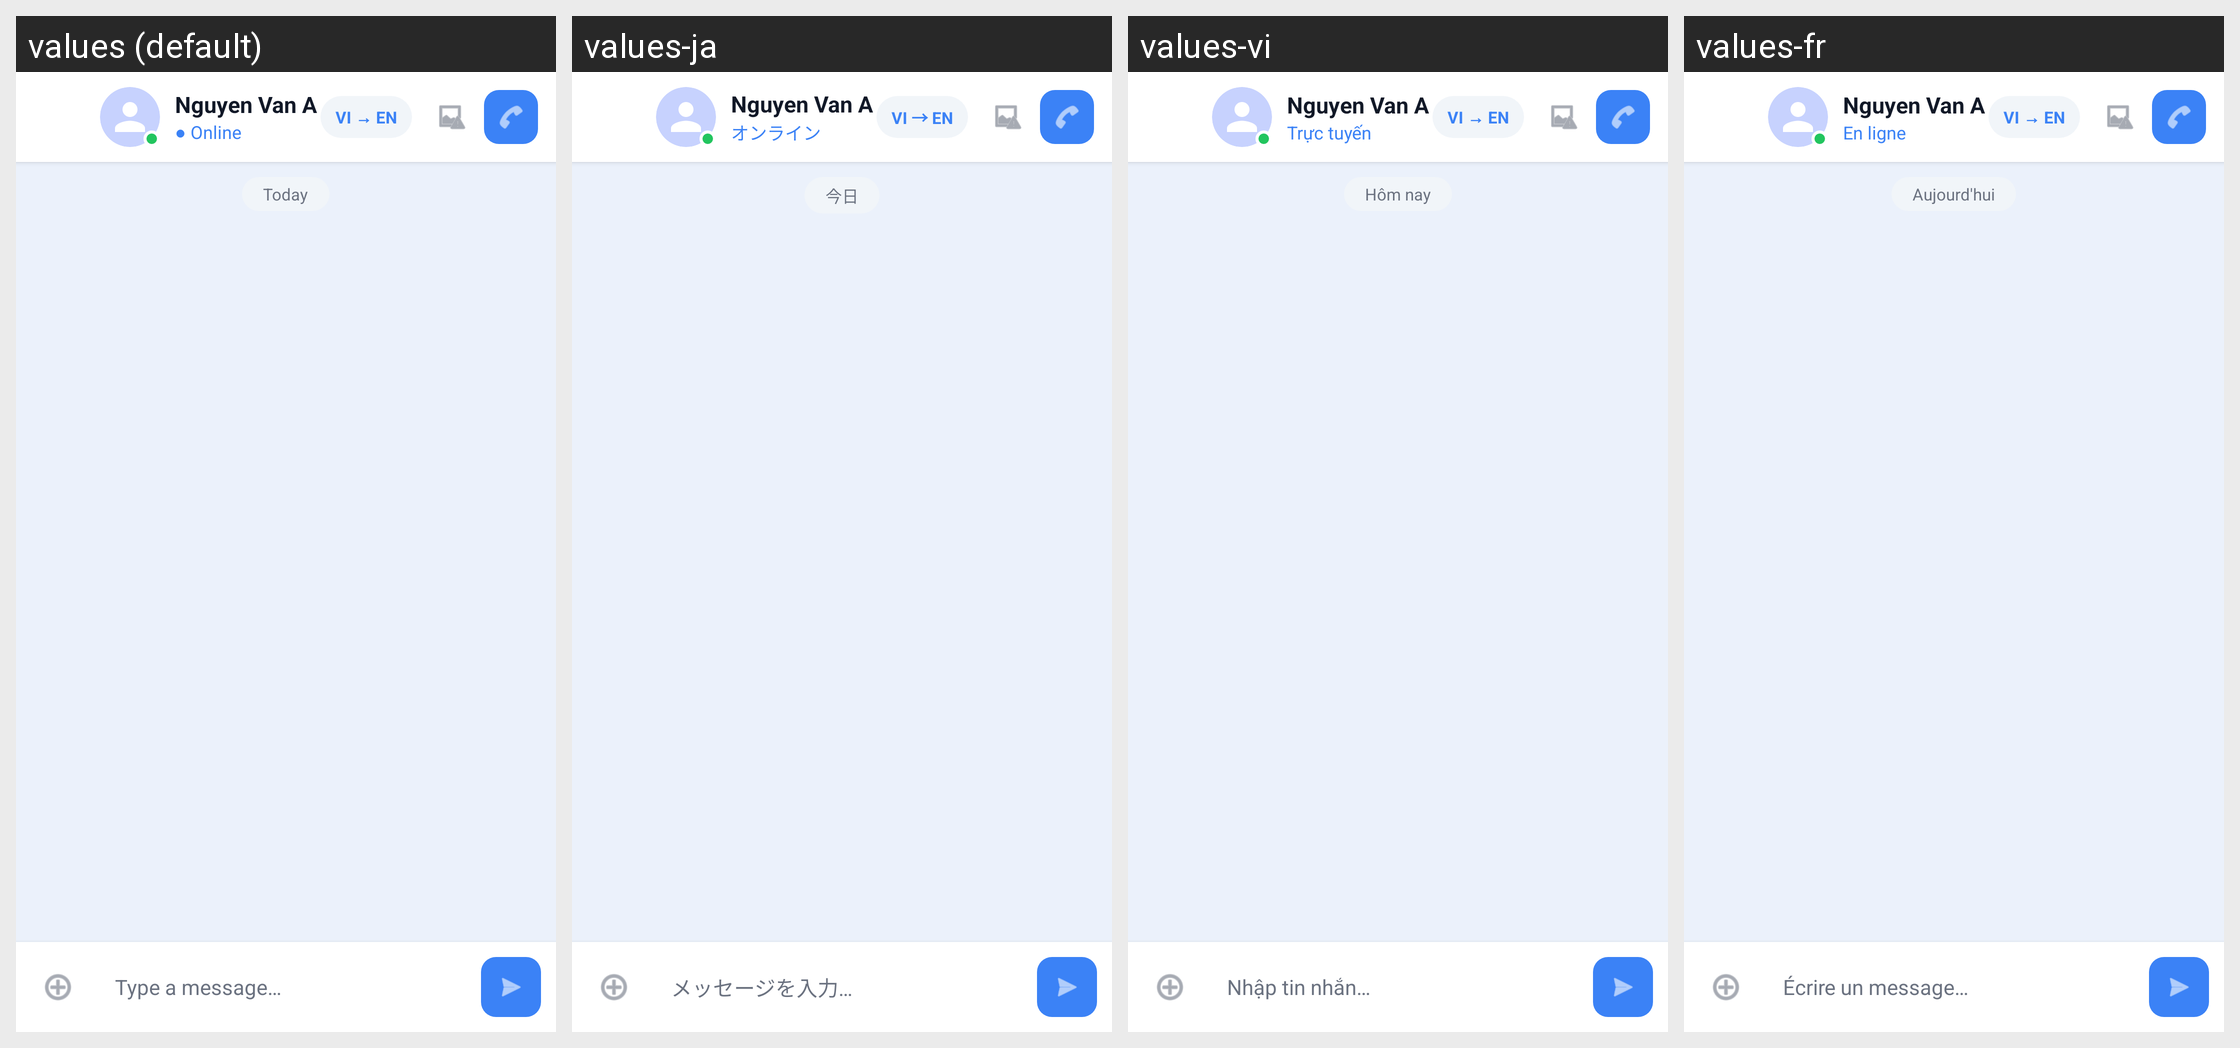

Locale-by-locale string values for the Android screen shown in this grid:
Android screen res/layout/activity_chat.xml rendered under 4 locales, left to right: values (default), values-ja, values-vi, values-fr. Device: Nexus 5 (rendered at 1080×1920; each locale shown at half size, 540×960, under a caption strip naming it); theme Theme.LingoSwap.
Other locales in the repository, not shown: values-de, values-es, values-ko, values-zh.
Strings drawn on this screen, with the default value and each locale's value (text and hints the layout hard-codes, and strings that could not be matched under every locale, appear in the picture but are not listed):

label_online
  values: ● Online
  values-ja: オンライン
  values-vi: Trực tuyến
  values-fr: En ligne

chat_today
  values: Today
  values-ja: 今日
  values-vi: Hôm nay
  values-fr: Aujourd'hui

chat_hint
  values: Type a message…
  values-ja: メッセージを入力…
  values-vi: Nhập tin nhắn…
  values-fr: Écrire un message…
